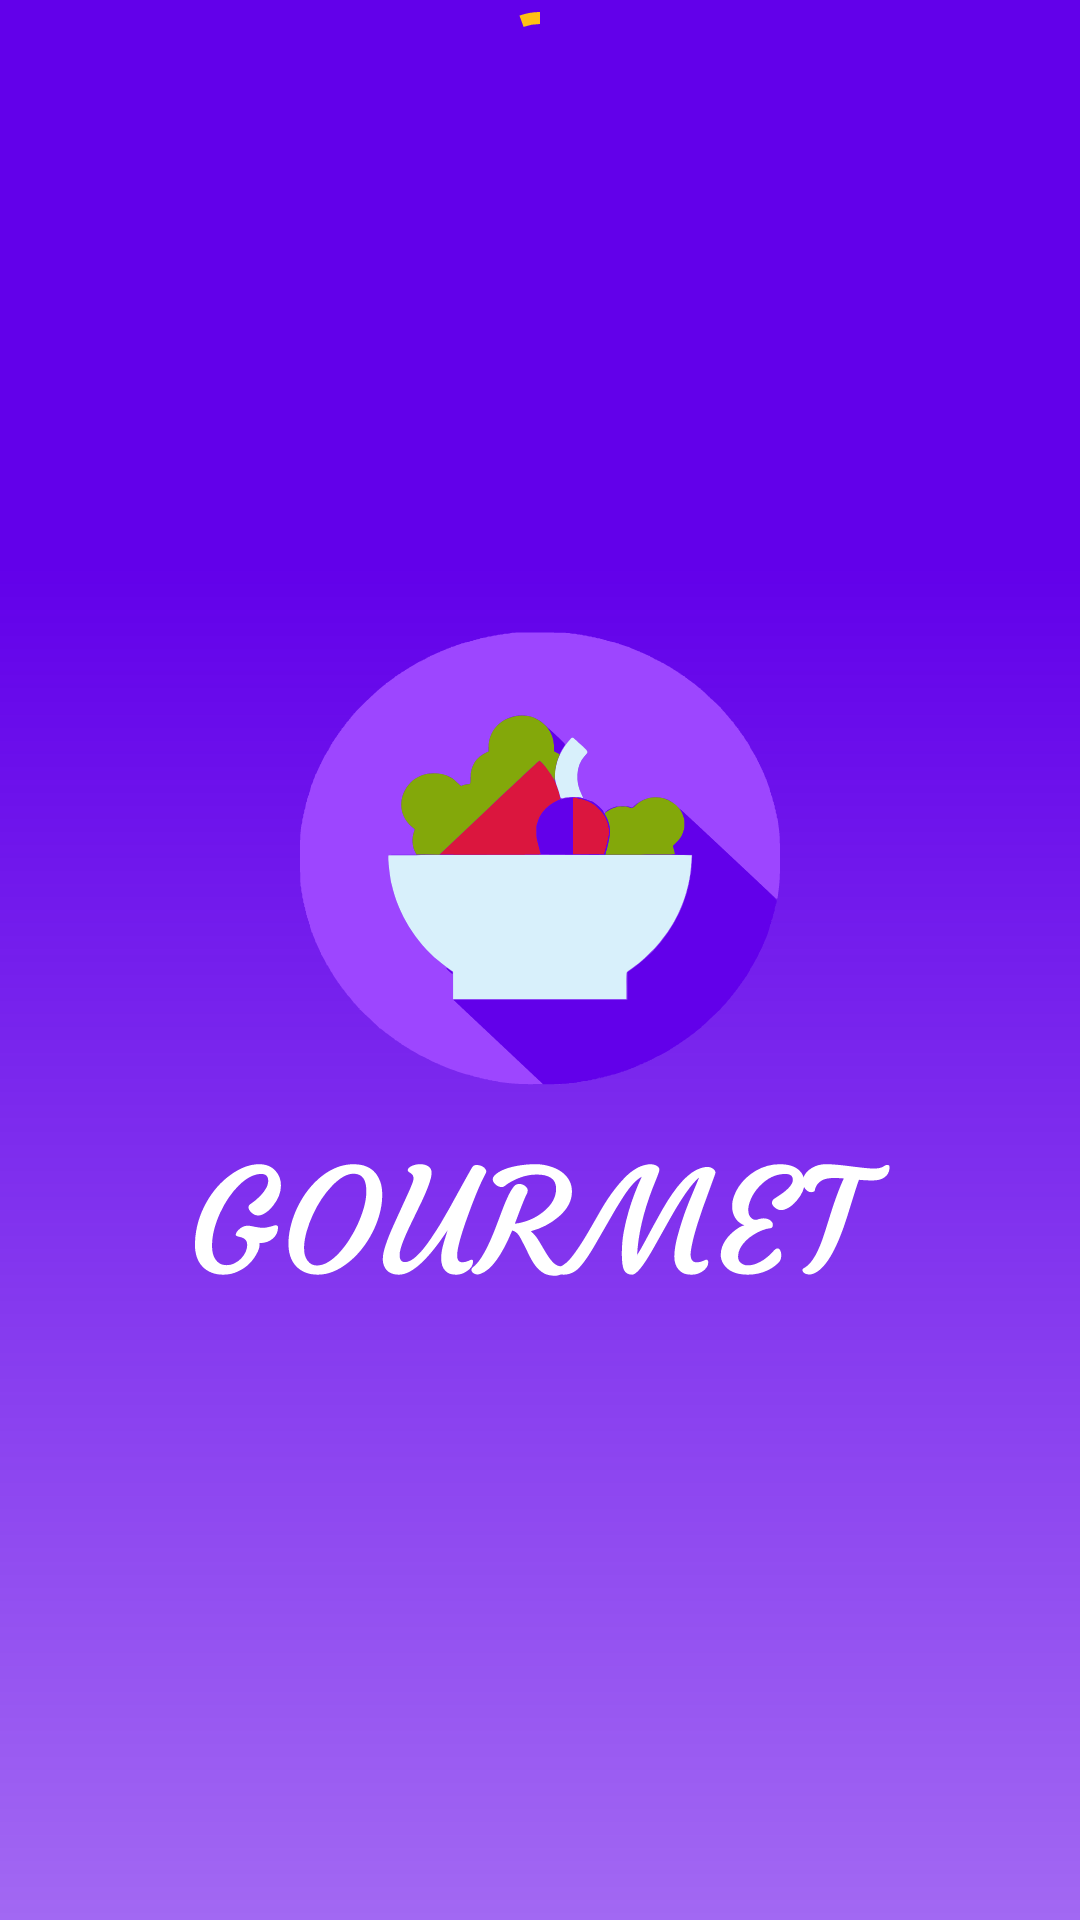

Here is an Android app screen rendered from its layout file. Give the layout XML and the strings, colors and styles it references.
<!-- AndroidManifest.xml: application theme SplashScreenStyle -->
<!-- res/layout/fragment_instructions.xml -->
<?xml version="1.0" encoding="utf-8"?>
<androidx.constraintlayout.widget.ConstraintLayout xmlns:android="http://schemas.android.com/apk/res/android"
    xmlns:app="http://schemas.android.com/apk/res-auto"
    xmlns:tools="http://schemas.android.com/tools"
    android:layout_width="match_parent"
    android:layout_height="match_parent">

    <com.google.android.material.progressindicator.CircularProgressIndicator
        android:id="@+id/progress_bar"
        android:layout_width="wrap_content"
        android:layout_height="wrap_content"
        android:indeterminate="true"
        app:indicatorColor="@color/yellow"
        app:indeterminateAnimationType="contiguous"
        app:layout_constraintEnd_toEndOf="parent"
        app:layout_constraintStart_toStartOf="parent"
        app:layout_constraintTop_toTopOf="parent" />

    <WebView
        android:id="@+id/instructions_webView"
        android:layout_width="match_parent"
        android:layout_height="match_parent"
        android:visibility="gone"
        app:layout_constraintBottom_toBottomOf="parent"
        app:layout_constraintEnd_toEndOf="parent"
        app:layout_constraintHorizontal_bias="0.5"
        app:layout_constraintStart_toStartOf="parent"
        app:layout_constraintTop_toTopOf="parent" />


</androidx.constraintlayout.widget.ConstraintLayout>
<!-- resources referenced by this layout -->
<resources>
  <color name="yellow">#FFC114</color>
  <style name="SplashScreenStyle" parent="Theme.MaterialComponents.DayNight.NoActionBar">
          <item name="android:windowBackground">@drawable/ic_gourmet_splash_screen</item>
          <item name="android:windowTranslucentStatus">true</item>
          <item name="android:windowTranslucentNavigation">true</item>
      </style>
  <!-- drawable ic_gourmet_splash_screen: vector/xml drawable (drawable, 56947 chars, omitted) -->
</resources>
